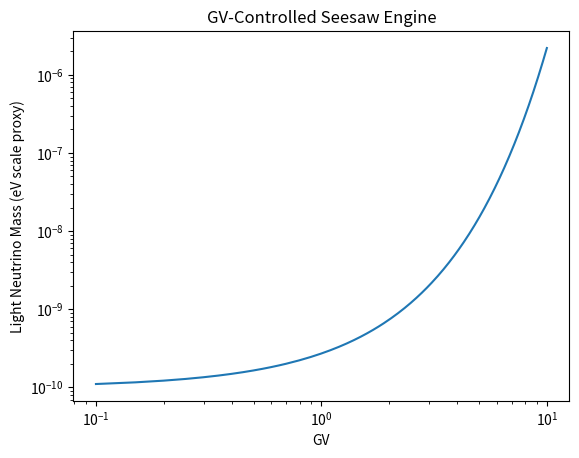

Reproduce this figure in Python.
import numpy as np
import matplotlib.pyplot as plt
import argparse


parser = argparse.ArgumentParser()
parser.add_argument("--gv", type=float, default=1.0)
parser.add_argument("--alpha", type=float, default=1.0)
parser.add_argument("--mD", type=float, default=1e2)
parser.add_argument("--M0", type=float, default=1e14)
parser.add_argument("--out", type=str, default=None)
args = parser.parse_args()

gv = args.gv
alpha = args.alpha
mD = args.mD
M0 = args.M0


def heavy_mass(GV):
    """
    GV-controlled Majorana mass suppression
    """
    return M0 * np.exp(-alpha * GV)


def seesaw_mass(GV):
    M = heavy_mass(GV)
    return mD**2 / M


GV_vals = np.linspace(0.1, 10, 200)
m_light = seesaw_mass(GV_vals)

plt.figure()
plt.loglog(GV_vals, m_light)
plt.xlabel("GV")
plt.ylabel("Light Neutrino Mass (eV scale proxy)")
plt.title("GV-Controlled Seesaw Engine")

if args.out:
    plt.savefig(args.out, dpi=300)
    print(f"[OK] Saved {args.out}")
else:
    plt.show()
